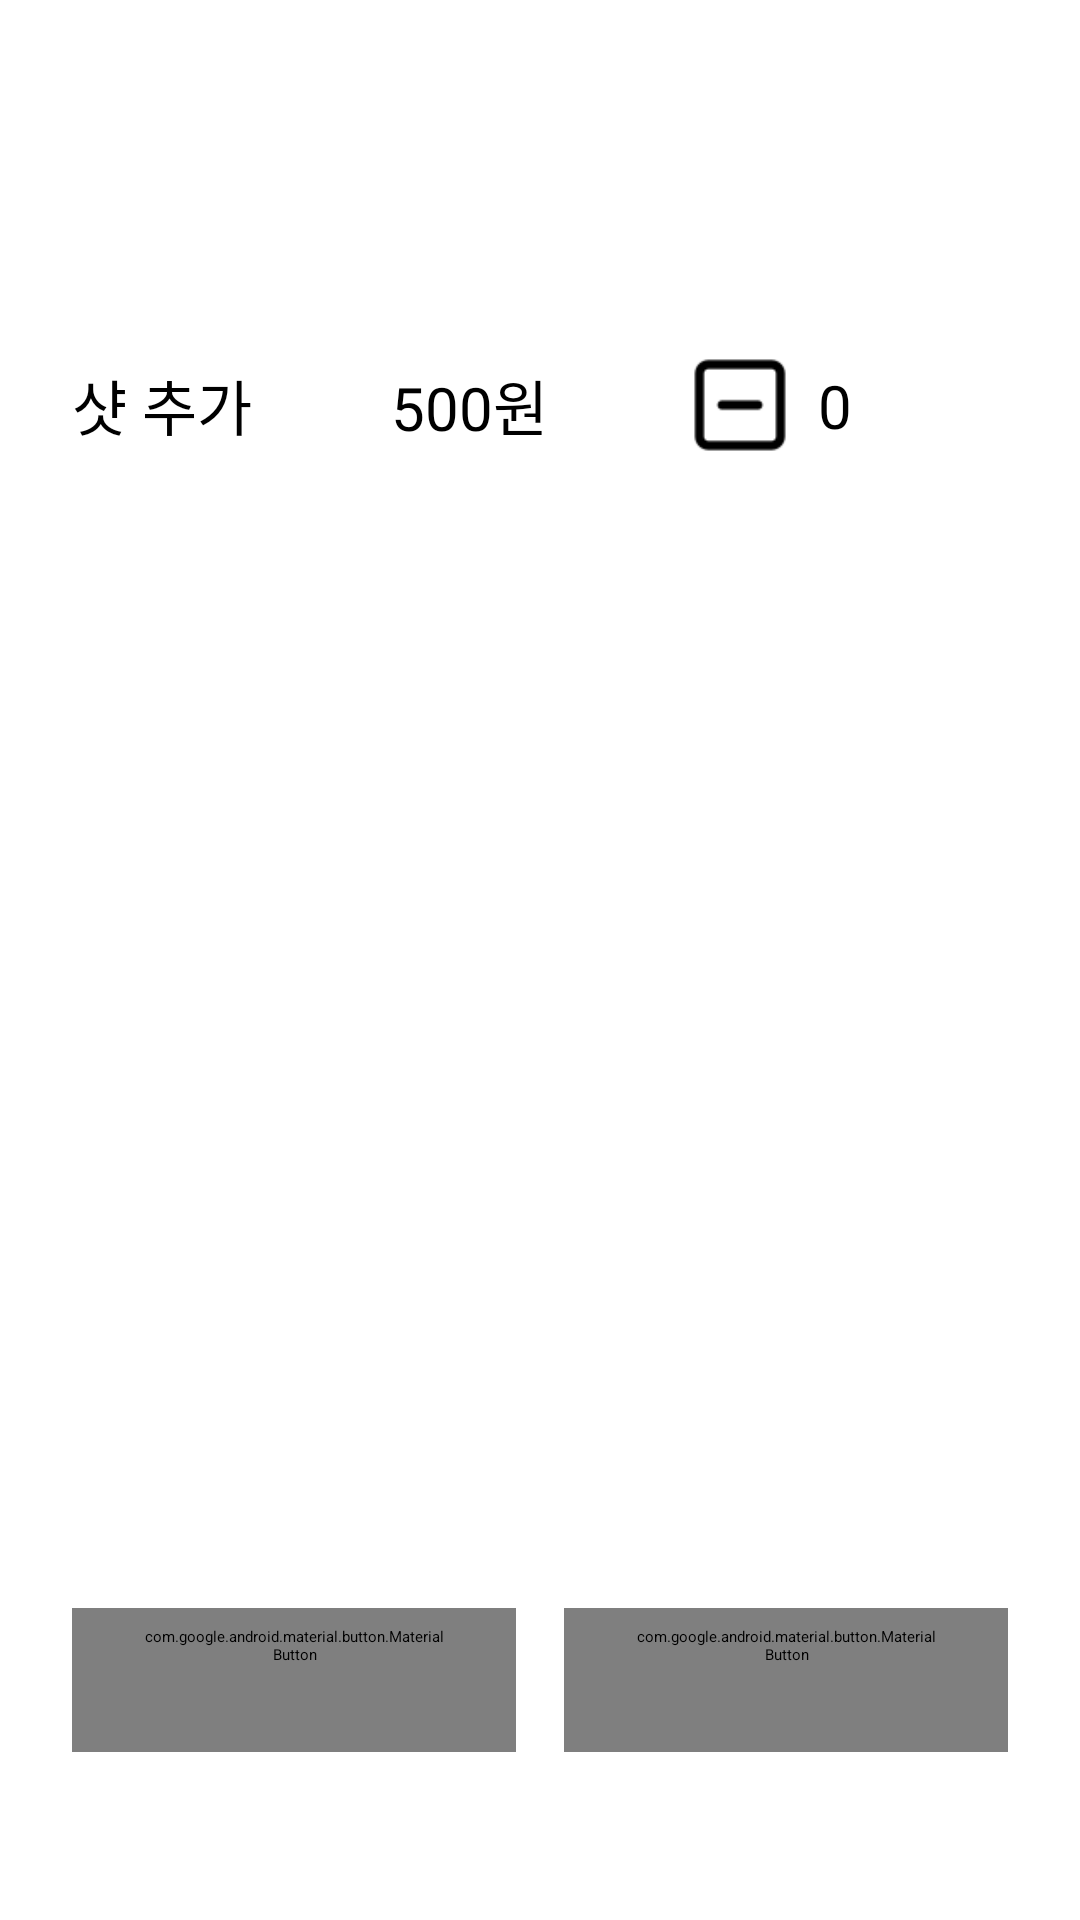

Here is an Android app screen rendered from its layout file. Give the layout XML and the strings, colors and styles it references.
<!-- AndroidManifest.xml: application theme Theme.Coffee_Kiosks.Splash -->
<!-- res/layout/fragment_tea_option.xml -->
<?xml version="1.0" encoding="utf-8"?>
<androidx.constraintlayout.widget.ConstraintLayout xmlns:android="http://schemas.android.com/apk/res/android"
    xmlns:app="http://schemas.android.com/apk/res-auto"
    android:layout_width="match_parent"
    android:layout_height="match_parent">

    <com.google.android.material.textview.MaterialTextView
        android:id="@+id/menuTextView"
        android:layout_width="wrap_content"
        android:layout_height="wrap_content"
        android:layout_marginTop="@dimen/margin_48"
        android:textSize="@dimen/text_size_30"
        app:layout_constraintEnd_toEndOf="parent"
        app:layout_constraintStart_toStartOf="parent"
        app:layout_constraintTop_toTopOf="parent" />

    <com.google.android.material.textview.MaterialTextView
        android:id="@+id/espressoOptionsTextView"
        android:layout_width="wrap_content"
        android:layout_height="wrap_content"
        android:layout_marginStart="@dimen/margin_24"
        android:layout_marginTop="@dimen/margin_32"
        android:text="@string/espressoOptions_text"
        android:textSize="@dimen/text_size_20"
        app:layout_constraintStart_toStartOf="parent"
        app:layout_constraintTop_toBottomOf="@id/menuTextView" />

    <com.google.android.material.textview.MaterialTextView
        android:id="@+id/espressoPriceTextView"
        android:layout_width="wrap_content"
        android:layout_height="wrap_content"
        android:text="@string/price_500"
        android:textSize="@dimen/text_size_20"
        app:layout_constraintBottom_toBottomOf="@id/espressoOptionsTextView"
        app:layout_constraintEnd_toStartOf="@+id/espressoMinusImageView"
        app:layout_constraintStart_toEndOf="@id/espressoOptionsTextView"
        app:layout_constraintTop_toTopOf="@id/espressoOptionsTextView" />

    <com.google.android.material.imageview.ShapeableImageView
        android:id="@+id/espressoMinusImageView"
        android:layout_width="36dp"
        android:layout_height="36dp"
        android:layout_marginEnd="@dimen/margin_8"
        android:src="@drawable/square_minus"
        app:layout_constraintBottom_toBottomOf="@id/espressoOptionsTextView"
        app:layout_constraintEnd_toStartOf="@id/espressoCountTextView"
        app:layout_constraintTop_toTopOf="@id/espressoOptionsTextView" />

    <com.google.android.material.textview.MaterialTextView
        android:id="@+id/espressoCountTextView"
        android:layout_width="wrap_content"
        android:layout_height="wrap_content"
        android:layout_marginEnd="@dimen/margin_8"
        android:text="@string/init_count_text"
        android:textSize="@dimen/text_size_20"
        app:layout_constraintBottom_toBottomOf="@id/espressoOptionsTextView"
        app:layout_constraintEnd_toStartOf="@id/espressoPlusImageView"
        app:layout_constraintTop_toTopOf="@id/espressoOptionsTextView" />

    <com.google.android.material.imageview.ShapeableImageView
        android:id="@+id/espressoPlusImageView"
        android:layout_width="36dp"
        android:layout_height="36dp"
        android:layout_marginEnd="@dimen/margin_32"
        android:src="@drawable/square_plus"
        app:layout_constraintBottom_toBottomOf="@id/espressoOptionsTextView"
        app:layout_constraintEnd_toEndOf="parent"
        app:layout_constraintTop_toTopOf="@id/espressoOptionsTextView" />

    <com.google.android.material.button.MaterialButton
        android:id="@+id/cancelButton"
        android:layout_width="@dimen/full_charge"
        android:layout_height="wrap_content"
        android:layout_marginStart="@dimen/margin_24"
        android:layout_marginEnd="@dimen/margin_8"
        android:layout_marginBottom="@dimen/margin_56"
        android:text="@string/cancel_text"
        android:textSize="@dimen/text_size_20"
        app:shapeAppearance="@style/ShapeAppearanceOverlay.Material3.Button.Corner"
        style="@style/bottom_cancel_button_style"
        app:layout_constraintBottom_toBottomOf="parent"
        app:layout_constraintEnd_toStartOf="@id/okButton"
        app:layout_constraintStart_toStartOf="parent" />

    <com.google.android.material.button.MaterialButton
        android:id="@+id/okButton"
        android:layout_width="@dimen/full_charge"
        android:layout_height="wrap_content"
        android:layout_marginStart="@dimen/margin_8"
        android:layout_marginEnd="@dimen/margin_24"
        android:text="@string/ok_text"
        app:shapeAppearance="@style/ShapeAppearanceOverlay.Material3.Button.Corner"
        style="@style/bottom_ok_button_style"
        android:textSize="@dimen/text_size_20"
        app:layout_constraintBottom_toBottomOf="@id/cancelButton"
        app:layout_constraintEnd_toEndOf="parent"
        app:layout_constraintStart_toEndOf="@id/cancelButton" />




</androidx.constraintlayout.widget.ConstraintLayout>
<!-- resources referenced by this layout -->
<resources>
  <dimen name="full_charge">0dp</dimen>
  <dimen name="margin_24">24dp</dimen>
  <dimen name="margin_32">32dp</dimen>
  <dimen name="margin_48">48dp</dimen>
  <dimen name="margin_56">56dp</dimen>
  <dimen name="margin_8">8dp</dimen>
  <dimen name="text_size_20">20sp</dimen>
  <dimen name="text_size_30">30sp</dimen>
  <!-- drawable square_minus: png bitmap (drawable, 504 bytes) -->
  <string name="cancel_text">취소</string>
  <string name="espressoOptions_text">샷 추가</string>
  <string name="init_count_text">0</string>
  <string name="ok_text">선택완료</string>
  <string name="price_500">500원</string>
  <style name="ShapeAppearanceOverlay.Material3.Button.Corner">
          <item name="cornerFamily">cut</item>
          <item name="cornerSize">10%</item>
      </style>
  <style name="bottom_cancel_button_style" parent="Widget.Material3.Button.OutlinedButton">
          <item name="strokeColor">@color/primary_color</item>
          <item name="strokeWidth">@dimen/stroke_2</item>
          <item name="android:textColor">@color/primary_color</item>
          <item name="android:radius">@dimen/full_charge</item>
  
      </style>
  <style name="bottom_ok_button_style" parent="Widget.Material3.Button.OutlinedButton">
          <item name="strokeColor">@color/primary_color</item>
          <item name="strokeWidth">@dimen/stroke_2</item>
          <item name="backgroundTint">@color/primary_color</item>
          <item name="android:textColor">@color/text_icon_color</item>
          <item name="android:radius">@dimen/full_charge</item>
      </style>
  <style name="Theme.Coffee_Kiosks.Splash" parent="Theme.SplashScreen">
  
          <item name="windowSplashScreenBackground">@color/text_icon_color</item>
          <item name="windowSplashScreenAnimatedIcon">@drawable/splash </item>
          <item name="windowSplashScreenAnimationDuration">@integer/splash_loading_time</item>
          <item name="postSplashScreenTheme">@style/Base.Theme.Coffee_Kiosks</item>
      </style>
  <color name="primary_color">#B3E5FC</color>
  <dimen name="stroke_2">2dp</dimen>
  <color name="text_icon_color">#FFFFFF</color>
  <!-- drawable splash: png bitmap (drawable, 4903 bytes) -->
  <style name="Base.Theme.Coffee_Kiosks" parent="Theme.Material3.DayNight.NoActionBar">
          <item name="colorPrimary">@color/primary_color</item>
          <item name="colorPrimaryVariant">@color/primary_color</item>
      </style>
</resources>
